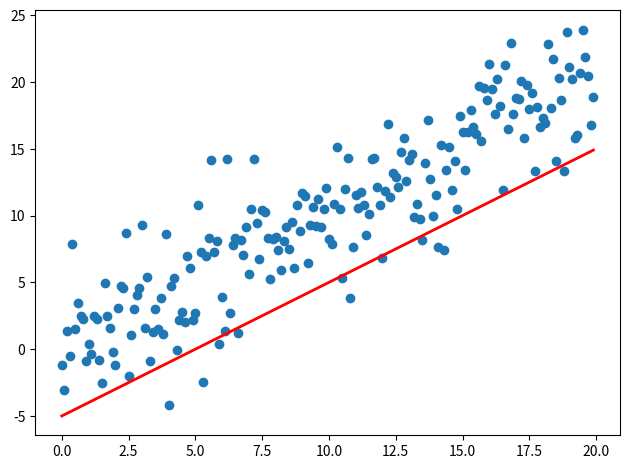

Python code for this plot:
import matplotlib
matplotlib.use('Agg')
#
#import numpy as np
#import matplotlib.pyplot as plt
#import matplotlib.animation as animation
#
#fig = plt.figure()
#
#
#def f(x, y):
#    return np.sin(x) + np.cos(y)
#
#x = np.linspace(0, 2 * np.pi, 120)
#y = np.linspace(0, 2 * np.pi, 100).reshape(-1, 1)
## ims is a list of lists, each row is a list of artists to draw in the
## current frame; here we are just animating one artist, the image, in
## each frame
#ims = []
#for i in range(60):
#    x += np.pi / 15.
#    y += np.pi / 20.
#    im = plt.imshow(f(x, y), animated=True)
#    ims.append([im])
#
#ani = animation.ArtistAnimation(fig, ims, interval=50, blit=True,
#                                repeat_delay=1000)
#
#ani.save('/home/darin.mumma/public_html/bilby_noiseless/lamda_bimodality/dynamic_image_test.mp4')
#
#plt.show()

import sys
import numpy as np
import matplotlib.pyplot as plt
from matplotlib.animation import FuncAnimation

fig, ax = plt.subplots()
fig.set_tight_layout(True)

# Query the figure's on-screen size and DPI. Note that when saving the figure to
# a file, we need to provide a DPI for that separately.
print('fig size: {0} DPI, size in inches {1}'.format(
    fig.get_dpi(), fig.get_size_inches()))

# Plot a scatter that persists (isn't redrawn) and the initial line.
x = np.arange(0, 20, 0.1)
ax.scatter(x, x + np.random.normal(0, 3.0, len(x)))
line, = ax.plot(x, x - 5, 'r-', linewidth=2)

def update(i):
    label = 'timestep {0}'.format(i)
    print(label)
    # Update the line and the axes (with a new xlabel). Return a tuple of
    # "artists" that have to be redrawn for this frame.
    line.set_ydata(x - 5 + i)
    ax.set_xlabel(label)
    return line, ax

if __name__ == '__main__':
    # FuncAnimation will call the 'update' function for each frame; here
    # animating over 10 frames, with an interval of 200ms between frames.
    anim = FuncAnimation(fig, update, frames=np.arange(0, 10), interval=200)
    if len(sys.argv) > 1 and sys.argv[1] == 'save':
        anim.save('line.gif', dpi=80, writer='imagemagick')
    else:
        # plt.show() will just loop the animation forever.
        plt.show()
